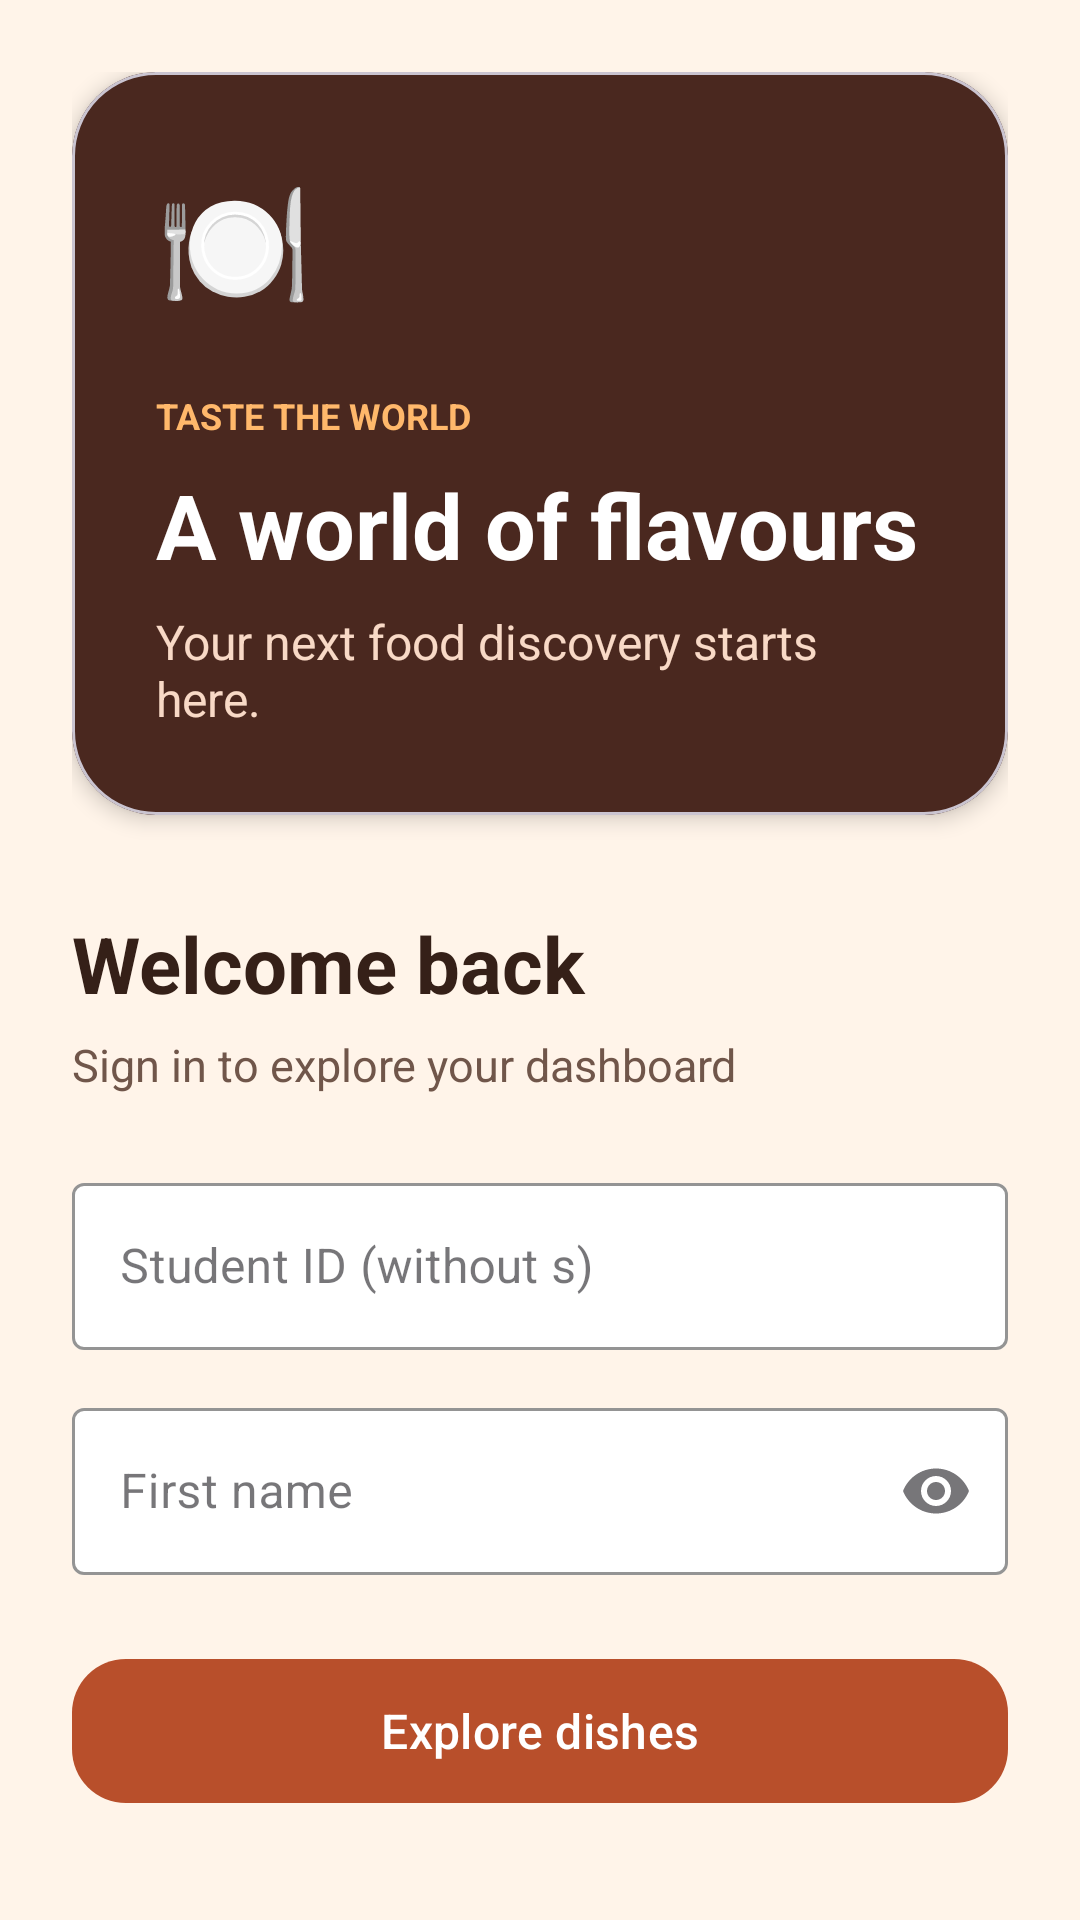

This screen was rendered from an Android layout file. Write that file and the resources it references.
<!-- AndroidManifest.xml: application theme Theme.S8107253Assingment2 -->
<!-- res/layout/activity_main.xml -->
<?xml version="1.0" encoding="utf-8"?>
<ScrollView xmlns:android="http://schemas.android.com/apk/res/android"
    xmlns:app="http://schemas.android.com/apk/res-auto"
    android:id="@+id/main"
    android:layout_width="match_parent"
    android:layout_height="match_parent"
    android:background="#FFF4E9"
    android:fillViewport="true">

    <LinearLayout
        android:layout_width="match_parent"
        android:layout_height="match_parent"
        android:gravity="top"
        android:paddingTop="48dp"
        android:orientation="vertical"
        android:padding="24dp">

        <com.google.android.material.card.MaterialCardView
            android:layout_width="match_parent"
            android:layout_height="wrap_content"
            app:cardBackgroundColor="#4A281F"
            app:cardCornerRadius="28dp"
            app:cardElevation="4dp">

            <LinearLayout
                android:layout_width="match_parent"
                android:layout_height="wrap_content"
                android:orientation="vertical"
                android:padding="28dp">

                <TextView
                    android:layout_width="wrap_content"
                    android:layout_height="wrap_content"
                    android:contentDescription="Food"
                    android:text="🍽️"
                    android:textSize="42sp" />

                <TextView
                    android:layout_width="match_parent"
                    android:layout_height="wrap_content"
                    android:layout_marginTop="22dp"
                    android:text="TASTE THE WORLD"
                    android:textColor="#FFB86B"
                    android:textSize="12sp"
                    android:textStyle="bold" />

                <TextView
                    android:layout_width="match_parent"
                    android:layout_height="wrap_content"
                    android:layout_marginTop="8dp"
                    android:text="A world of flavours"
                    android:textColor="#FFFFFF"
                    android:textSize="30sp"
                    android:textStyle="bold" />

                <TextView
                    android:layout_width="match_parent"
                    android:layout_height="wrap_content"
                    android:layout_marginTop="8dp"
                    android:text="Your next food discovery starts here."
                    android:textColor="#F8D9C6"
                    android:textSize="16sp" />
            </LinearLayout>
        </com.google.android.material.card.MaterialCardView>

        <TextView
            android:layout_width="match_parent"
            android:layout_height="wrap_content"
            android:layout_marginTop="32dp"
            android:text="Welcome back"
            android:textColor="#352018"
            android:textSize="26sp"
            android:textStyle="bold" />

        <TextView
            android:layout_width="match_parent"
            android:layout_height="wrap_content"
            android:layout_marginTop="6dp"
            android:layout_marginBottom="24dp"
            android:text="Sign in to explore your dashboard"
            android:textColor="#70564A"
            android:textSize="15sp" />

        <com.google.android.material.textfield.TextInputLayout
            android:id="@+id/usernameLayout"
            style="@style/Widget.MaterialComponents.TextInputLayout.OutlinedBox"
            android:layout_width="match_parent"
            android:layout_height="wrap_content"
            android:hint="Student ID (without s)"
            app:boxBackgroundColor="#FFFFFF"
            app:boxStrokeColor="#B84F2B">

            <com.google.android.material.textfield.TextInputEditText
                android:id="@+id/usernameInput"
                android:layout_width="match_parent"
                android:layout_height="wrap_content"
                android:inputType="number"
                android:maxLength="8"
                android:textColor="#352018" />
        </com.google.android.material.textfield.TextInputLayout>

        <com.google.android.material.textfield.TextInputLayout
            android:id="@+id/passwordLayout"
            style="@style/Widget.MaterialComponents.TextInputLayout.OutlinedBox"
            android:layout_width="match_parent"
            android:layout_height="wrap_content"
            android:layout_marginTop="14dp"
            android:hint="First name"
            app:boxBackgroundColor="#FFFFFF"
            app:boxStrokeColor="#B84F2B"
            app:endIconMode="password_toggle">

            <com.google.android.material.textfield.TextInputEditText
                android:id="@+id/passwordInput"
                android:layout_width="match_parent"
                android:layout_height="wrap_content"
                android:inputType="textPassword"
                android:textColor="#352018" />
        </com.google.android.material.textfield.TextInputLayout>

        <TextView
            android:id="@+id/errorText"
            android:layout_width="match_parent"
            android:layout_height="wrap_content"
            android:layout_marginTop="12dp"
            android:textColor="#B3261E"
            android:visibility="gone" />

        <com.google.android.material.button.MaterialButton
            android:id="@+id/loginButton"
            android:layout_width="match_parent"
            android:layout_height="56dp"
            android:layout_marginTop="24dp"
            android:text="Explore dishes"
            android:textColor="#FFFFFF"
            android:textSize="16sp"
            app:backgroundTint="#B84F2B"
            app:cornerRadius="18dp" />

        <ProgressBar
            android:id="@+id/loadingProgress"
            android:layout_width="wrap_content"
            android:layout_height="wrap_content"
            android:layout_gravity="center_horizontal"
            android:layout_marginTop="16dp"
            android:visibility="gone" />

    </LinearLayout>
</ScrollView>
<!-- resources referenced by this layout -->
<resources>
  <style name="Theme.S8107253Assingment2" parent="Base.Theme.S8107253Assingment2" />
  <style name="Base.Theme.S8107253Assingment2" parent="Theme.Material3.DayNight.NoActionBar">
          
          
      </style>
</resources>
